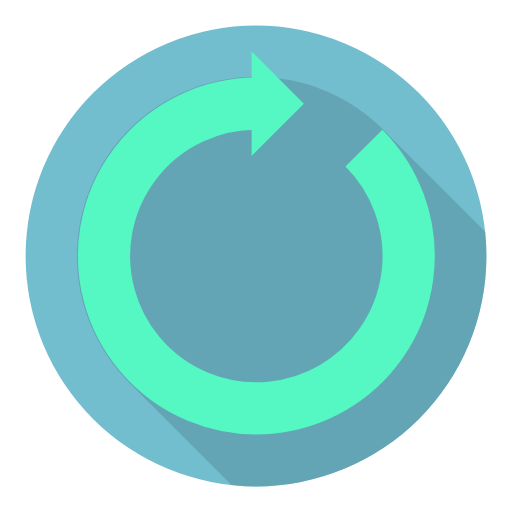
t = 0.00 s
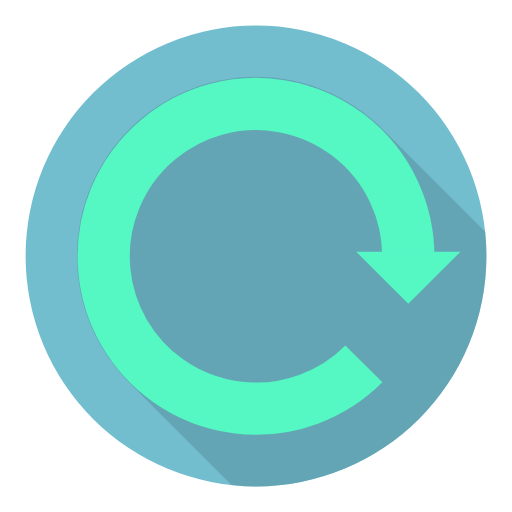
t = 0.25 s
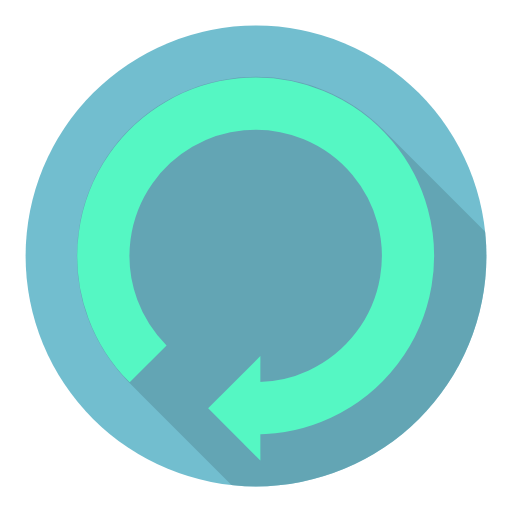
t = 0.50 s
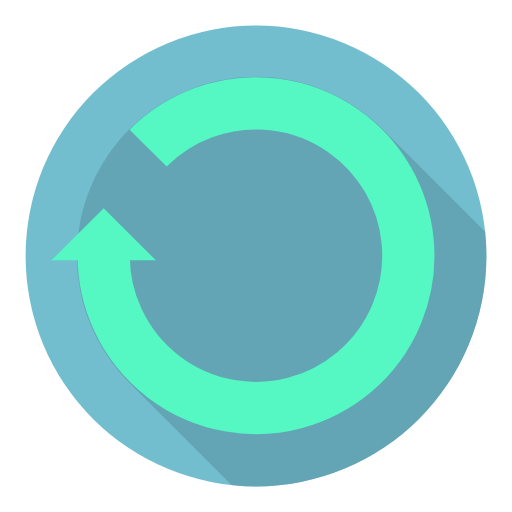
t = 0.75 s

The animated SVG that drew these frames (rendered in a browser with its animation timeline set to each time). Animation: 1 SMIL element (animateTransform=1); one cycle of 1.00 s, repeats indefinitely.

<svg width="80px"  height="80px"  xmlns="http://www.w3.org/2000/svg" viewBox="0 0 100 100" preserveAspectRatio="xMidYMid" class="lds-flat-reload" style="background: none;">
    <g>
      <defs>
        <mask ng-attr-id="{{config.cpid}}" id="lds-flat-reload-mask-c15b8bcb206a1">
          <circle cx="50" cy="50" r="45" ng-attr-fill="{{config.base}}" fill="#72becf"></circle>
        </mask>
      </defs>
      <circle cx="50" cy="50" r="45" ng-attr-fill="{{config.base}}" fill="#72becf"></circle>
      <path ng-attr-d="{{config.d}}" fill="rgb(92, 153, 167)" ng-attr-mask="url(#{{config.cpid}})" d="M25.251262658470836 74.74873734152916 A35 35 0 0 1 74.74873734152916 25.25126265847084 L174.74873734152916 125.25126265847084 L125.25126265847084 174.74873734152916 Z" mask="url(#lds-flat-reload-mask-c15b8bcb206a1)"></path>
      <g transform="translate(50 50)">
        <g transform="scale(0.85)">
          <g transform="translate(-50 -50)">
            <g transform="rotate(150 50 50)">
              <path d="M50 15A35 35 0 1 0 74.787 25.213" fill="none" ng-attr-stroke="{{config.color}}" ng-attr-stroke-width="{{config.width}}" stroke="#55f7c3" stroke-width="12"></path>
              <path ng-attr-d="{{config.darrow}}" ng-attr-fill="{{config.color}}" d="M49 3L49 27L61 15L49 3" fill="#55f7c3"></path>
              <animateTransform attributeName="transform" type="rotate" calcMode="linear" values="0 50 50;360 50 50" keyTimes="0;1" dur="1s" begin="0s" repeatCount="indefinite"></animateTransform>
            </g>
          </g>
        </g>
      </g>
    </g>
  </svg>